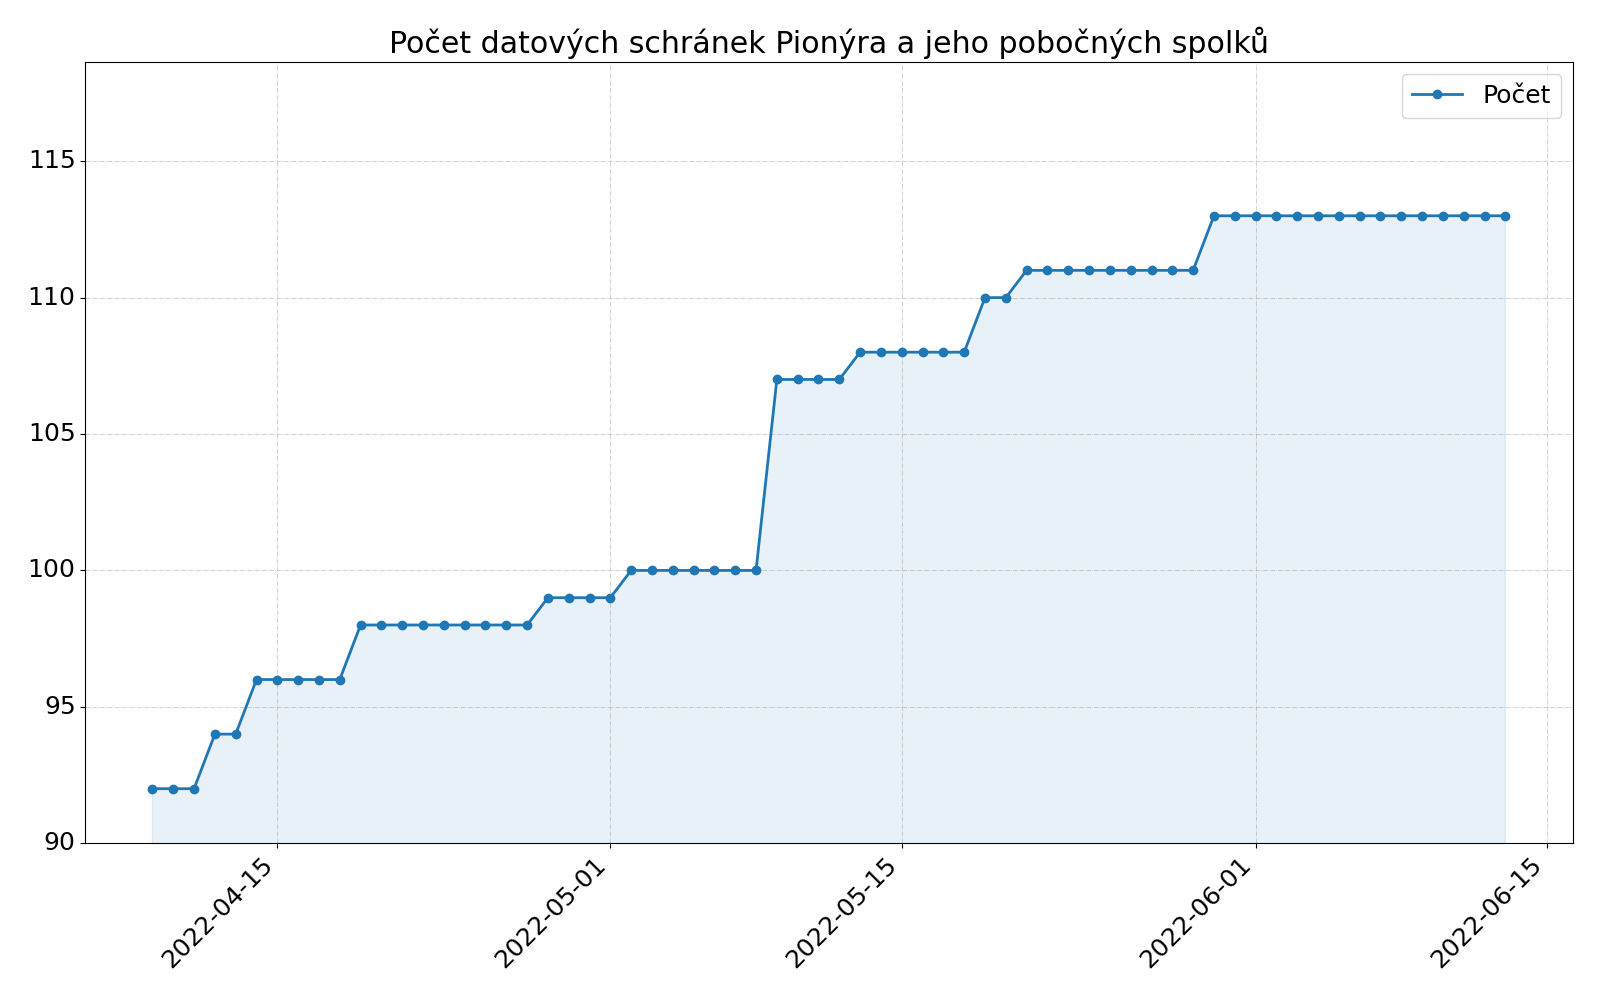

The table this chart was drawn from, first rows:
Datum, Počet
2022-04-09, 92
2022-04-10, 92
2022-04-11, 92
2022-04-12, 94
2022-04-13, 94
2022-04-14, 96
2022-04-15, 96
2022-04-16, 96
2022-04-17, 96
2022-04-18, 96
2022-04-19, 98
2022-04-20, 98
2022-04-21, 98
2022-04-22, 98
2022-04-23, 98
2022-04-24, 98
2022-04-25, 98
2022-04-26, 98
2022-04-27, 98
2022-04-28, 99
2022-04-29, 99
2022-04-30, 99
2022-05-01, 99
2022-05-02, 100
2022-05-03, 100
2022-05-04, 100
2022-05-05, 100
2022-05-06, 100
2022-05-07, 100
2022-05-08, 100
2022-05-09, 107
2022-05-10, 107
2022-05-11, 107
2022-05-12, 107
2022-05-13, 108
2022-05-14, 108
2022-05-15, 108
2022-05-16, 108
2022-05-17, 108
2022-05-18, 108
2022-05-19, 110
2022-05-20, 110
2022-05-21, 111
2022-05-22, 111
2022-05-23, 111
2022-05-24, 111
2022-05-25, 111
2022-05-26, 111
2022-05-27, 111
2022-05-28, 111
2022-05-29, 111
2022-05-30, 113
2022-05-31, 113
2022-06-01, 113
2022-06-02, 113
2022-06-03, 113
2022-06-04, 113
2022-06-05, 113
2022-06-06, 113
2022-06-07, 113
... 6 more rows
